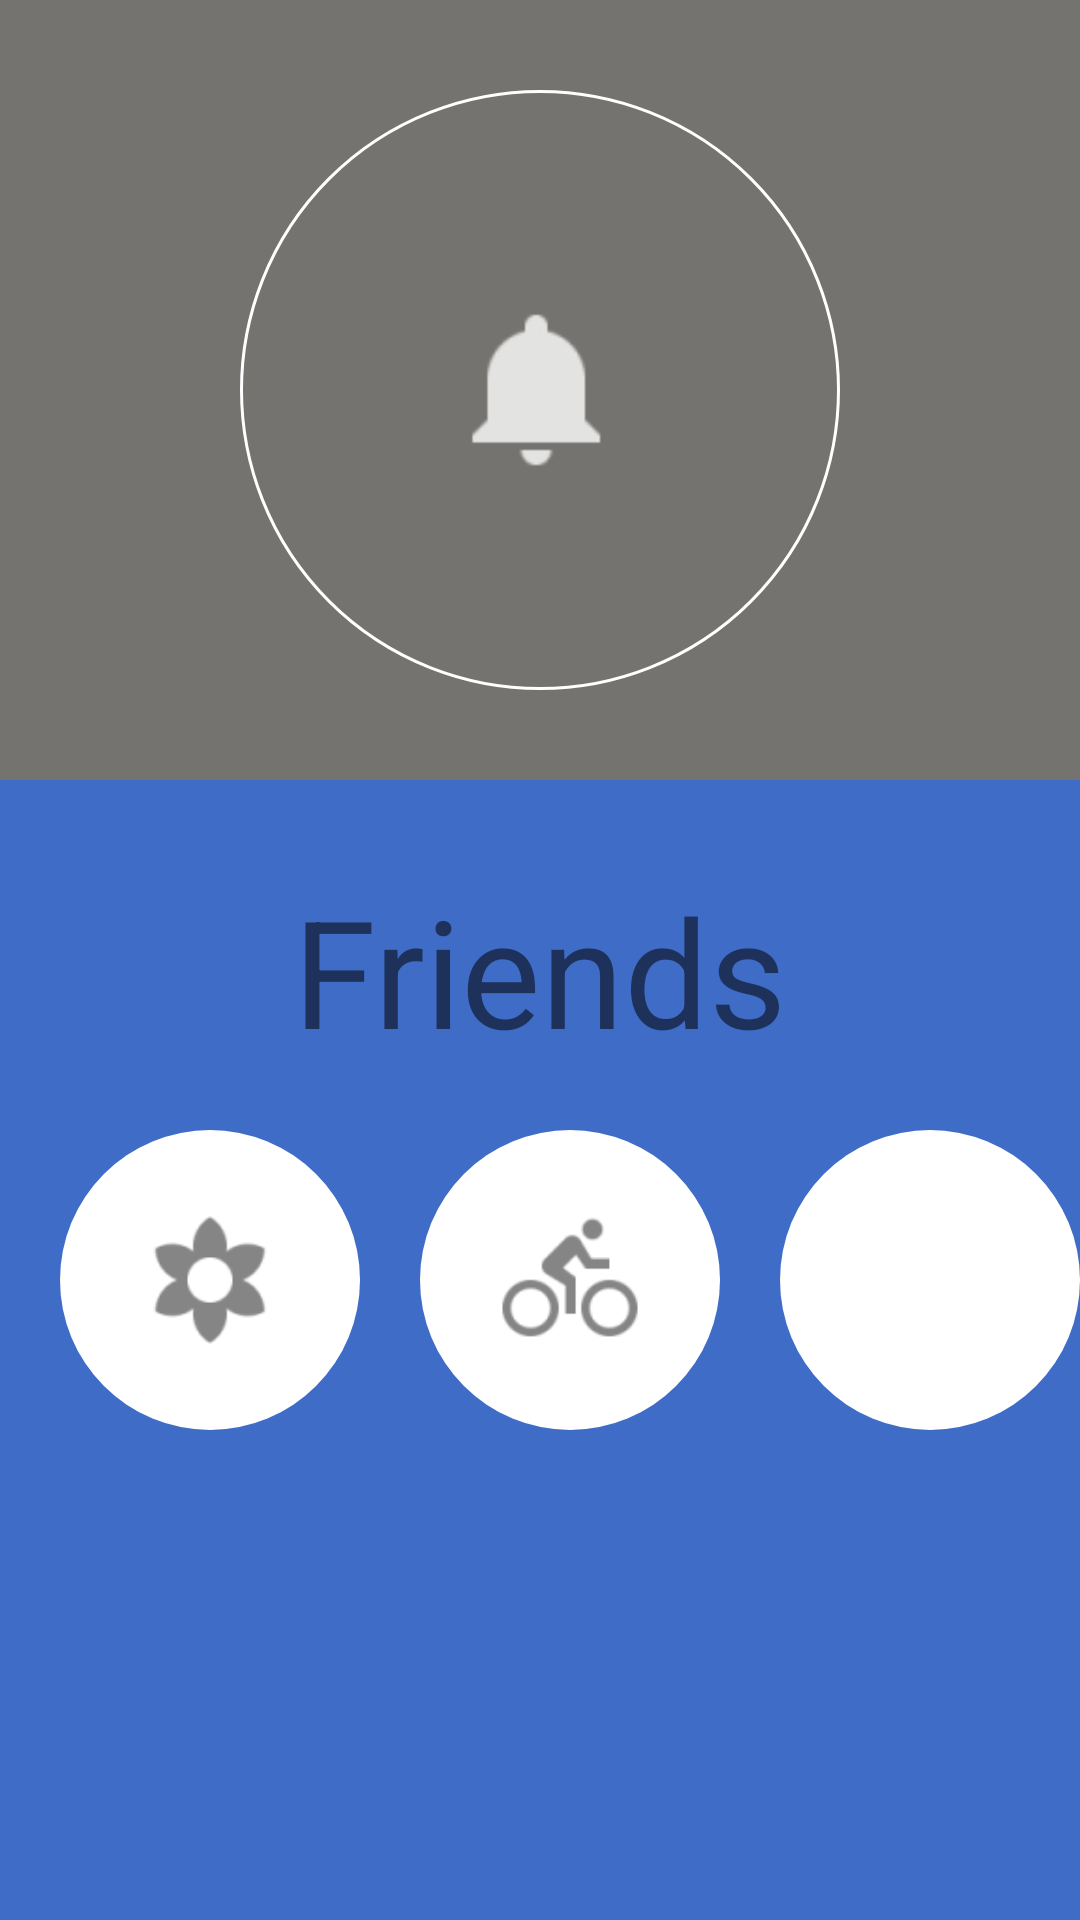

Write the Android layout XML for this screen, with the resource values it uses.
<!-- AndroidManifest.xml: application theme AppTheme -->
<!-- res/layout/fragment_home.xml -->
<android.support.v4.widget.DrawerLayout
    xmlns:android="http://schemas.android.com/apk/res/android"
    xmlns:tools="http://schemas.android.com/tools"
    android:id="@+id/drawer_layout"
    android:layout_width="match_parent"
    android:layout_height="match_parent"
    tools:context=".LogIn">

    
    <RelativeLayout
        android:layout_width="match_parent"
        android:layout_height="match_parent"
        android:orientation="vertical"
        android:background="@color/grey3">

        <ImageView
        android:layout_width="wrap_content"
        android:layout_height="wrap_content"
        android:src="@drawable/shape_transparent_circle"
        android:id="@+id/transparentCircle"
        android:layout_centerHorizontal="true"
        android:layout_margin="30dp"/>

        <ImageView
            android:layout_width="wrap_content"
            android:layout_height="wrap_content"
            android:src="@drawable/shape_blue_circle"
            android:id="@+id/blueCircle"
            android:layout_centerHorizontal="true"
            android:layout_marginTop="80dp"
            android:layout_alignTop="@+id/transparentCircle"/>

        <ImageView
            android:layout_width="80dp"
            android:layout_height="80dp"
            android:src="@drawable/ic_social_notification"
            android:id="@+id/imageViewHomeEmergency"
            android:layout_centerHorizontal="true"
            android:layout_marginTop="60dp"
            android:layout_alignTop="@+id/transparentCircle"
            android:clickable="true"/>

        <ImageView
            android:layout_width="match_parent"
            android:layout_height="match_parent"
            android:src="@drawable/shape_light_blue_background"
            android:id="@+id/homeLightBlueBg"
            android:layout_below="@+id/transparentCircle" />

        <TextView
            android:layout_width="wrap_content"
            android:layout_height="wrap_content"
            android:text="@string/title_friends"
            android:id="@+id/textViewTitleFriends"
            android:textSize="50sp"
            android:layout_marginTop="30dp"
            android:layout_alignTop="@+id/homeLightBlueBg"
            android:layout_centerHorizontal="true" />

        <ImageView
            android:layout_width="wrap_content"
            android:layout_height="wrap_content"
            android:src="@drawable/shape_white_circle"
            android:id="@+id/circleFriend1"
            android:layout_marginTop="20dp"
            android:layout_below="@+id/textViewTitleFriends"
            android:layout_marginLeft="20dp"/>

        <ImageView
            android:layout_width="60dp"
            android:layout_height="60dp"
            android:id="@+id/imageViewFriend1"
            android:src="@drawable/ic_image_flower"
            android:layout_alignTop="@+id/circleFriend1"
            android:layout_marginLeft="20dp"
            android:layout_marginTop="20dp"
            android:layout_alignLeft="@+id/circleFriend1" />

        <ImageView
            android:layout_width="wrap_content"
            android:layout_height="wrap_content"
            android:src="@drawable/shape_white_circle"
            android:id="@+id/circleFriend2"
            android:layout_marginTop="20dp"
            android:layout_marginLeft="20dp"
            android:layout_marginRight="20dp"
            android:layout_below="@+id/textViewTitleFriends"
            android:layout_toRightOf="@+id/circleFriend1" />

        <ImageView
            android:layout_width="60dp"
            android:layout_height="60dp"
            android:id="@+id/imageViewFriend2"
            android:src="@drawable/ic_maps_bike"
            android:layout_alignTop="@+id/circleFriend2"
            android:layout_marginLeft="20dp"
            android:layout_marginTop="20dp"
            android:layout_alignLeft="@+id/circleFriend2" />

        <ImageView
            android:layout_width="wrap_content"
            android:layout_height="wrap_content"
            android:src="@drawable/shape_white_circle"
            android:id="@+id/circleFriend3"
            android:layout_marginTop="20dp"
            android:layout_below="@+id/textViewTitleFriends"
            android:layout_toRightOf="@+id/circleFriend2" />

        <ImageView
            android:layout_width="60dp"
            android:layout_height="60dp"
            android:id="@+id/imageViewFriend3"
            android:src="@drawable/ic_image_palette"
            android:layout_alignTop="@+id/circleFriend3"
            android:layout_marginLeft="20dp"
            android:layout_marginTop="20dp"
            android:layout_alignLeft="@+id/circleFriend3" />


    </RelativeLayout>
    
    
    <ListView
        android:id="@+id/left_drawer"
        android:layout_width="240dp"
        android:layout_height="match_parent"
        android:layout_gravity="start"
        android:choiceMode="singleChoice"
        android:divider="@android:color/transparent"
        android:dividerHeight="0dp"
        android:background="#111"/>

</android.support.v4.widget.DrawerLayout>
<!-- resources referenced by this layout -->
<resources>
  <item name="grey3" type="color">#757370</item>
  <!-- drawable ic_image_flower: png bitmap (drawable-hdpi, 691 bytes) -->
  <!-- drawable ic_maps_bike: png bitmap (drawable-hdpi, 674 bytes) -->
  <!-- drawable ic_social_notification: png bitmap (drawable-hdpi, 353 bytes) -->
  <!-- drawable shape_blue_circle (drawable) -->
  <?xml version="1.0" encoding="utf-8"?>
  <shape
      xmlns:android="http://schemas.android.com/apk/res/android"
      android:shape="oval">
  
      <solid
          android:color="@color/lifelineBlue"/>
  
      <size
          android:width="1dp"
          android:height="1dp"/>
  </shape>
  <!-- drawable shape_light_blue_background (drawable) -->
  <?xml version="1.0" encoding="utf-8"?>
  <shape
      xmlns:android="http://schemas.android.com/apk/res/android"
      android:shape="rectangle">
  
      
      <solid android:color="@color/lifelineBlue" />
  
  </shape>
  <!-- drawable shape_transparent_circle (drawable) -->
  <?xml version="1.0" encoding="utf-8"?>
  <shape
      xmlns:android="http://schemas.android.com/apk/res/android"
      android:shape="oval">
  
      <solid android:color="@android:color/transparent" />
  
      <size
          android:width="200dp"
          android:height="200dp"/>
  
      <stroke android:width="1dp"
          android:color="#FFFFFF"/>
  </shape>
  <!-- drawable shape_white_circle (drawable) -->
  <?xml version="1.0" encoding="utf-8"?>
  <shape
      xmlns:android="http://schemas.android.com/apk/res/android"
      android:shape="oval">
  
      <solid
          android:color="#ffffff"/>
  
      <size
          android:width="100dp"
          android:height="100dp"/>
  </shape>
  <string name="title_friends">Friends</string>
  <style name="AppTheme" parent="Theme.AppCompat.Light.DarkActionBar">
          
      </style>
  <item name="lifelineBlue" type="color">#3f6cc7</item>
</resources>
